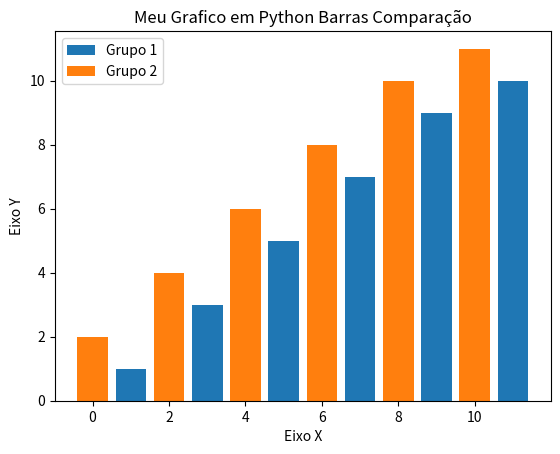

This figure's Python source:
import matplotlib.pyplot as plt


y = [1,3,5,7,9,10]
x = [1,3,5,7,9,11]

y1 = [2,4,6,8,10,11]
x1 = [0,2,4,6,8,10]


titulo = "Meu Grafico em Python Barras Comparação"
eixox = "Eixo X"
eixoy = "Eixo Y"

#Legendas
plt.title(titulo)
plt.xlabel(eixox)
plt.ylabel(eixoy)
plt.bar(x,y,label="Grupo 1")
plt.bar(x1,y1,label="Grupo 2")
plt.legend()
plt.show()